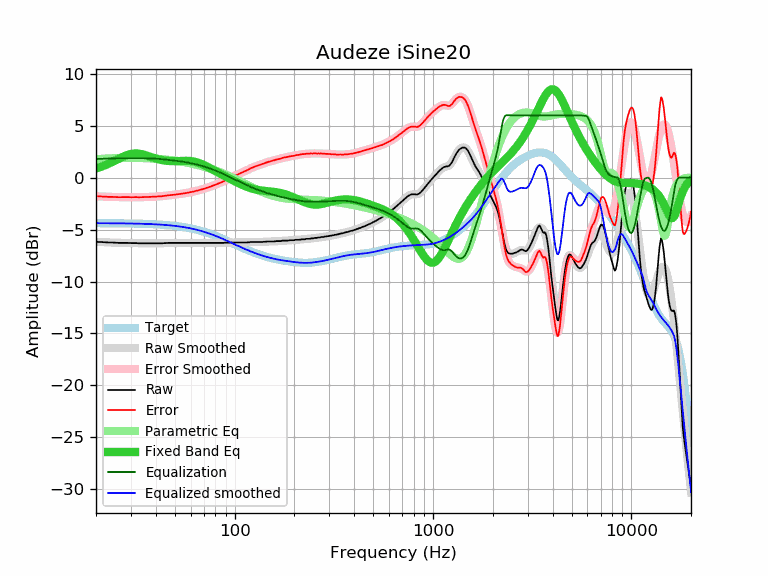

The data file committed next to this chart (first rows):
frequency, raw, error, smoothed, error_smoothed, equalization, parametric_eq, equalized_raw, equalized_smoothed, target
20, -6.18, -1.80, -6.18, -1.79, 1.79, 0.88, -4.39, -4.38, -4.38
21, -6.19, -1.81, -6.20, -1.81, 1.81, 1.02, -4.38, -4.38, -4.38
22, -6.22, -1.83, -6.22, -1.83, 1.83, 1.16, -4.39, -4.39, -4.39
23, -6.24, -1.85, -6.23, -1.84, 1.84, 1.31, -4.40, -4.39, -4.39
24, -6.24, -1.85, -6.25, -1.86, 1.86, 1.48, -4.38, -4.39, -4.39
25, -6.26, -1.87, -6.26, -1.86, 1.86, 1.64, -4.40, -4.39, -4.39
26, -6.28, -1.88, -6.27, -1.87, 1.87, 1.81, -4.41, -4.40, -4.40
27, -6.28, -1.88, -6.28, -1.88, 1.88, 1.96, -4.40, -4.40, -4.40
28, -6.28, -1.87, -6.28, -1.88, 1.88, 2.09, -4.40, -4.41, -4.41
29, -6.28, -1.87, -6.29, -1.88, 1.88, 2.20, -4.40, -4.41, -4.41
30, -6.30, -1.89, -6.30, -1.88, 1.88, 2.28, -4.42, -4.41, -4.41
31, -6.30, -1.88, -6.30, -1.88, 1.88, 2.32, -4.42, -4.42, -4.42
32, -6.30, -1.87, -6.31, -1.88, 1.88, 2.33, -4.42, -4.43, -4.43
33, -6.32, -1.89, -6.31, -1.88, 1.88, 2.31, -4.44, -4.43, -4.43
34, -6.32, -1.88, -6.32, -1.88, 1.88, 2.26, -4.44, -4.44, -4.44
35, -6.32, -1.87, -6.32, -1.87, 1.87, 2.20, -4.45, -4.45, -4.45
36, -6.32, -1.87, -6.32, -1.87, 1.87, 2.13, -4.45, -4.45, -4.45
37, -6.32, -1.86, -6.32, -1.86, 1.86, 2.05, -4.46, -4.46, -4.46
38, -6.32, -1.85, -6.32, -1.85, 1.85, 1.98, -4.47, -4.47, -4.47
39, -6.32, -1.84, -6.32, -1.84, 1.84, 1.91, -4.48, -4.48, -4.48
40, -6.32, -1.83, -6.32, -1.83, 1.83, 1.84, -4.49, -4.49, -4.49
41, -6.32, -1.82, -6.32, -1.81, 1.81, 1.78, -4.51, -4.50, -4.50
42, -6.32, -1.80, -6.31, -1.80, 1.80, 1.73, -4.52, -4.52, -4.52
43, -6.32, -1.79, -6.31, -1.78, 1.78, 1.69, -4.54, -4.53, -4.53
44, -6.30, -1.76, -6.30, -1.76, 1.76, 1.66, -4.54, -4.54, -4.54
45, -6.30, -1.74, -6.30, -1.74, 1.74, 1.63, -4.56, -4.56, -4.56
46, -6.28, -1.71, -6.29, -1.72, 1.72, 1.61, -4.56, -4.57, -4.57
47, -6.28, -1.69, -6.29, -1.70, 1.70, 1.60, -4.58, -4.59, -4.59
48, -6.28, -1.67, -6.28, -1.68, 1.68, 1.59, -4.60, -4.61, -4.61
49, -6.28, -1.66, -6.28, -1.66, 1.66, 1.59, -4.62, -4.63, -4.62
50, -6.28, -1.64, -6.28, -1.63, 1.63, 1.59, -4.65, -4.64, -4.64
51, -6.28, -1.62, -6.28, -1.61, 1.61, 1.59, -4.67, -4.66, -4.66
52, -6.28, -1.60, -6.28, -1.59, 1.59, 1.60, -4.69, -4.68, -4.68
53, -6.28, -1.57, -6.28, -1.57, 1.57, 1.60, -4.71, -4.71, -4.71
54, -6.28, -1.55, -6.28, -1.55, 1.55, 1.61, -4.73, -4.73, -4.73
55, -6.28, -1.53, -6.28, -1.53, 1.53, 1.62, -4.75, -4.75, -4.75
56, -6.28, -1.50, -6.28, -1.50, 1.50, 1.62, -4.78, -4.78, -4.78
57, -6.28, -1.48, -6.28, -1.48, 1.48, 1.62, -4.80, -4.80, -4.80
58, -6.28, -1.45, -6.28, -1.45, 1.45, 1.61, -4.83, -4.83, -4.83
59, -6.28, -1.43, -6.28, -1.43, 1.43, 1.61, -4.85, -4.86, -4.85
60, -6.28, -1.40, -6.28, -1.40, 1.40, 1.59, -4.88, -4.88, -4.88
61, -6.28, -1.37, -6.28, -1.37, 1.37, 1.58, -4.91, -4.91, -4.91
62, -6.28, -1.34, -6.28, -1.34, 1.34, 1.55, -4.94, -4.94, -4.94
63, -6.28, -1.31, -6.28, -1.31, 1.31, 1.53, -4.97, -4.97, -4.97
64, -6.28, -1.28, -6.28, -1.28, 1.28, 1.49, -5.00, -5.00, -5.00
65, -6.28, -1.24, -6.28, -1.24, 1.24, 1.46, -5.04, -5.04, -5.04
66, -6.28, -1.21, -6.28, -1.21, 1.21, 1.41, -5.07, -5.07, -5.07
67, -6.28, -1.18, -6.28, -1.18, 1.18, 1.37, -5.10, -5.10, -5.10
68, -6.28, -1.14, -6.28, -1.14, 1.14, 1.32, -5.14, -5.14, -5.14
69, -6.28, -1.11, -6.28, -1.11, 1.11, 1.27, -5.17, -5.17, -5.17
70, -6.28, -1.07, -6.28, -1.07, 1.07, 1.21, -5.21, -5.21, -5.21
71, -6.28, -1.03, -6.28, -1.03, 1.03, 1.16, -5.25, -5.25, -5.25
72, -6.28, -1.00, -6.28, -1.00, 1.00, 1.10, -5.28, -5.28, -5.28
73, -6.28, -0.96, -6.28, -0.96, 0.96, 1.04, -5.32, -5.32, -5.32
74, -6.28, -0.92, -6.28, -0.92, 0.92, 0.98, -5.36, -5.36, -5.36
75, -6.28, -0.88, -6.28, -0.88, 0.88, 0.92, -5.40, -5.40, -5.40
76, -6.28, -0.84, -6.28, -0.84, 0.84, 0.87, -5.44, -5.44, -5.44
77, -6.28, -0.80, -6.28, -0.80, 0.80, 0.81, -5.48, -5.48, -5.48
78, -6.28, -0.76, -6.28, -0.76, 0.76, 0.75, -5.52, -5.52, -5.52
79, -6.28, -0.72, -6.28, -0.72, 0.72, 0.69, -5.56, -5.56, -5.56
... 553 more rows
